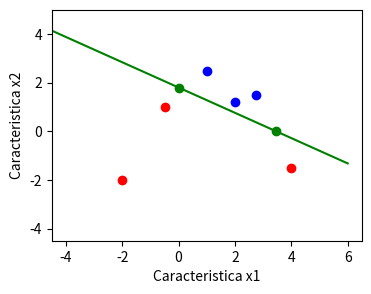

Python code for this plot:
import numpy as np
import matplotlib.pyplot as plt

v=np.array([])
y = np.array([])

def sgn(v):   # hardlims
    if v<0.0:
        return -1.0
    else:
        return 1.0

def hardlim(v):

    if v<0.0:
        return 0.0
    else:
        return 1.0
 
def percep_out(x, w):
    y = np.array([])
    for i, j in enumerate(x):
        y = np.append(y, sgn(np.dot(w, x[i])))
    return y

# Vectores
w=np.array([1.35, -0.39, -0.75]) # Vector de pesos
x=np.array([[1.0,4.0,-1.5],
            [1.0,-2.0,-2.0],
            [1.0,2.75,1.5],
            [1.0,-0.5,1.0],
            [1.0,1.0,2.5],
            [1.0,2.0,1.2]])

y = percep_out(x,w)
print(f"Salida de percepton: {y}")

# Recta Discriminante
X_2= (-1*w[0])/w[2]
X_1= (-1*w[0])/w[1]
P1=[0,X_2]
P2=[X_1,0]

# Ecuacion
xx = np.linspace(-6, 6)     # Creo tabla -3x3
yy = -(w[1]/w[2])*xx -(w[0]/w[2])   # Ecuacion de la recta

x_min, x_max = x[:, 1].min() - 2.5, x[:, 1].max() + 2.5
y_min, y_max = x[:, 2].min() - 2.5, x[:, 2].max() + 2.5
plt.figure(1, figsize=(4, 3))
plt.clf()
plt.scatter(x[0,1], x[0,2], color='r') # salida 1
plt.scatter(x[1,1], x[1,2], color='r') # salida 1
plt.scatter(x[2,1], x[2,2], color='b') # salida -1
plt.scatter(x[3,1], x[3,2], color='r') # salida 1
plt.scatter(x[4,1], x[4,2], color='b') # salida -1
plt.scatter(x[5,1], x[5,2], color='b') # salida -1
plt.scatter(0,X_2, color='g')
plt.scatter(X_1,0, color='g')
plt.plot(xx, yy, 'g-')
plt.xlabel('Caracteristica x1')
plt.ylabel('Caracteristica x2')
plt.xlim(x_min, x_max)
plt.ylim(y_min, y_max)
plt.show()
